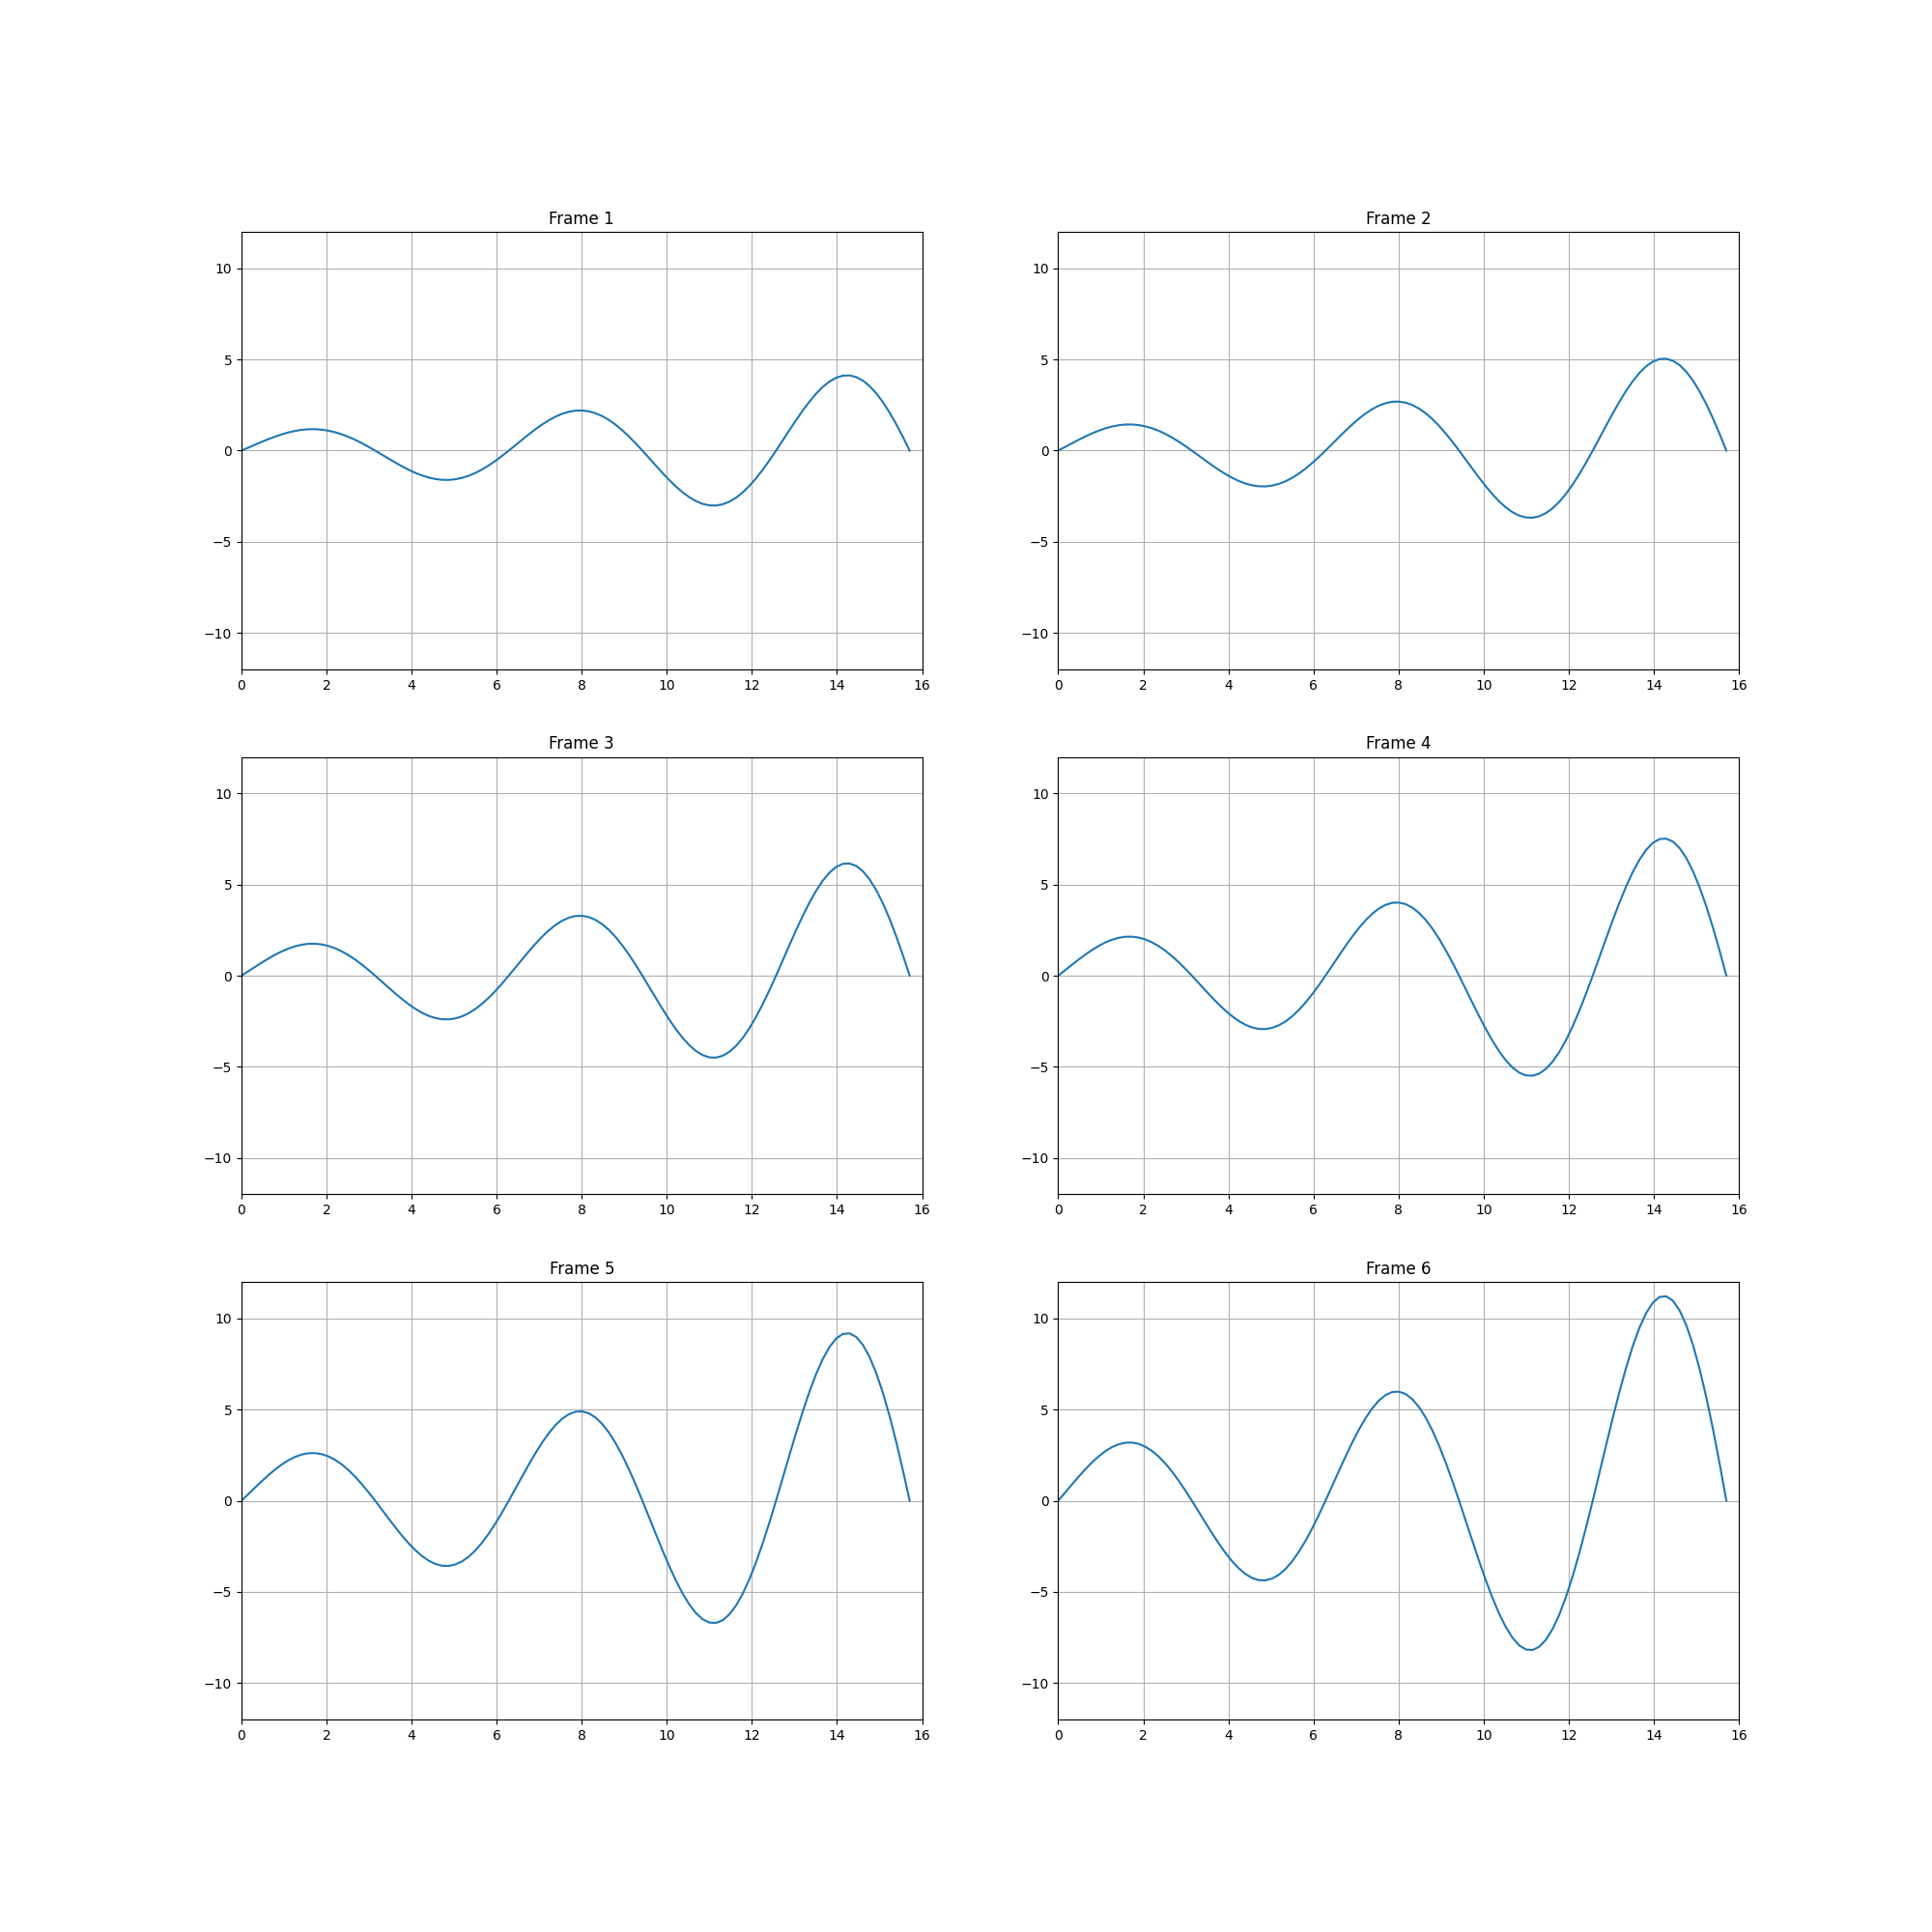

This chart was generated by the following Python code:
import matplotlib.pyplot as plt
import numpy as np
X=[]
Y=[]
k=1
with open('frames.dat') as file:
    storage = file.readlines()

plt.figure(figsize=(20, 20))

a=0
b=0

for i in range(0,len(storage),2):
    X=[]
    Y=[]
    X=storage[i].split(' ')
    X=list(map(float,X))

    Y = storage[i+1].split(' ')
    Y = list(map(float, Y))

    plt.subplot(3,2,k)
    plt.plot(X,Y)
    plt.title('Frame ' + str(k))
    plt.grid()
    plt.xlim(0,16)
    plt.ylim(-12,12)
    k+=1

plt.savefig('Эпизод 2')
